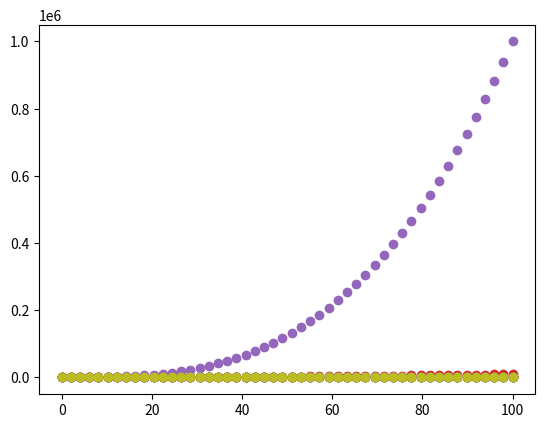

This figure's Python source:
# -*- coding: utf-8 -*-
"""
Created on Fri Jun  9 16:05:58 2017

@author: user
"""

import numpy as np
import matplotlib.pylab as plt
import seaborn as sns
#%matplotlib qt5


dataset=np.linspace(0,100)

plt.scatter(dataset,dataset)

plt.scatter(dataset,np.power(dataset,0.1))
plt.scatter(dataset,np.power(dataset,0.5))

plt.scatter(dataset,np.power(dataset,2))
plt.scatter(dataset,np.power(dataset,3))

#plt.scatter(dataset,np.sin(dataset))
#plt.scatter(dataset,np.cos(dataset))

plt.scatter(dataset,np.log(dataset))
plt.scatter(dataset,np.log2(dataset))
plt.scatter(dataset,np.log10(dataset))
plt.scatter(dataset,np.log1p(dataset))
